Photos from the image-classification dataset "data" in the GitHub repository HITSNINJA/Mobilenet_Image_Classification. Its 4 classes are: glioma tumor, meningioma tumor, no tumor, pituitary tumor.

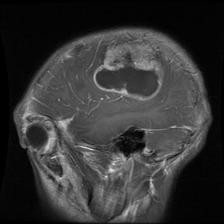
Label: glioma tumor

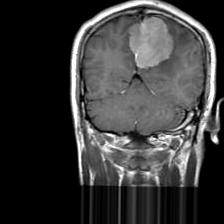
Label: meningioma tumor

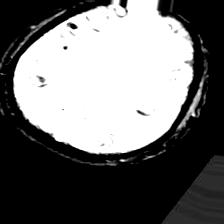
Label: no tumor

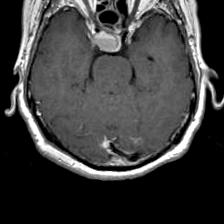
Label: pituitary tumor

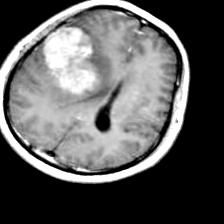
Label: meningioma tumor

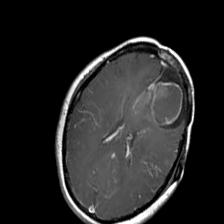
Label: glioma tumor
